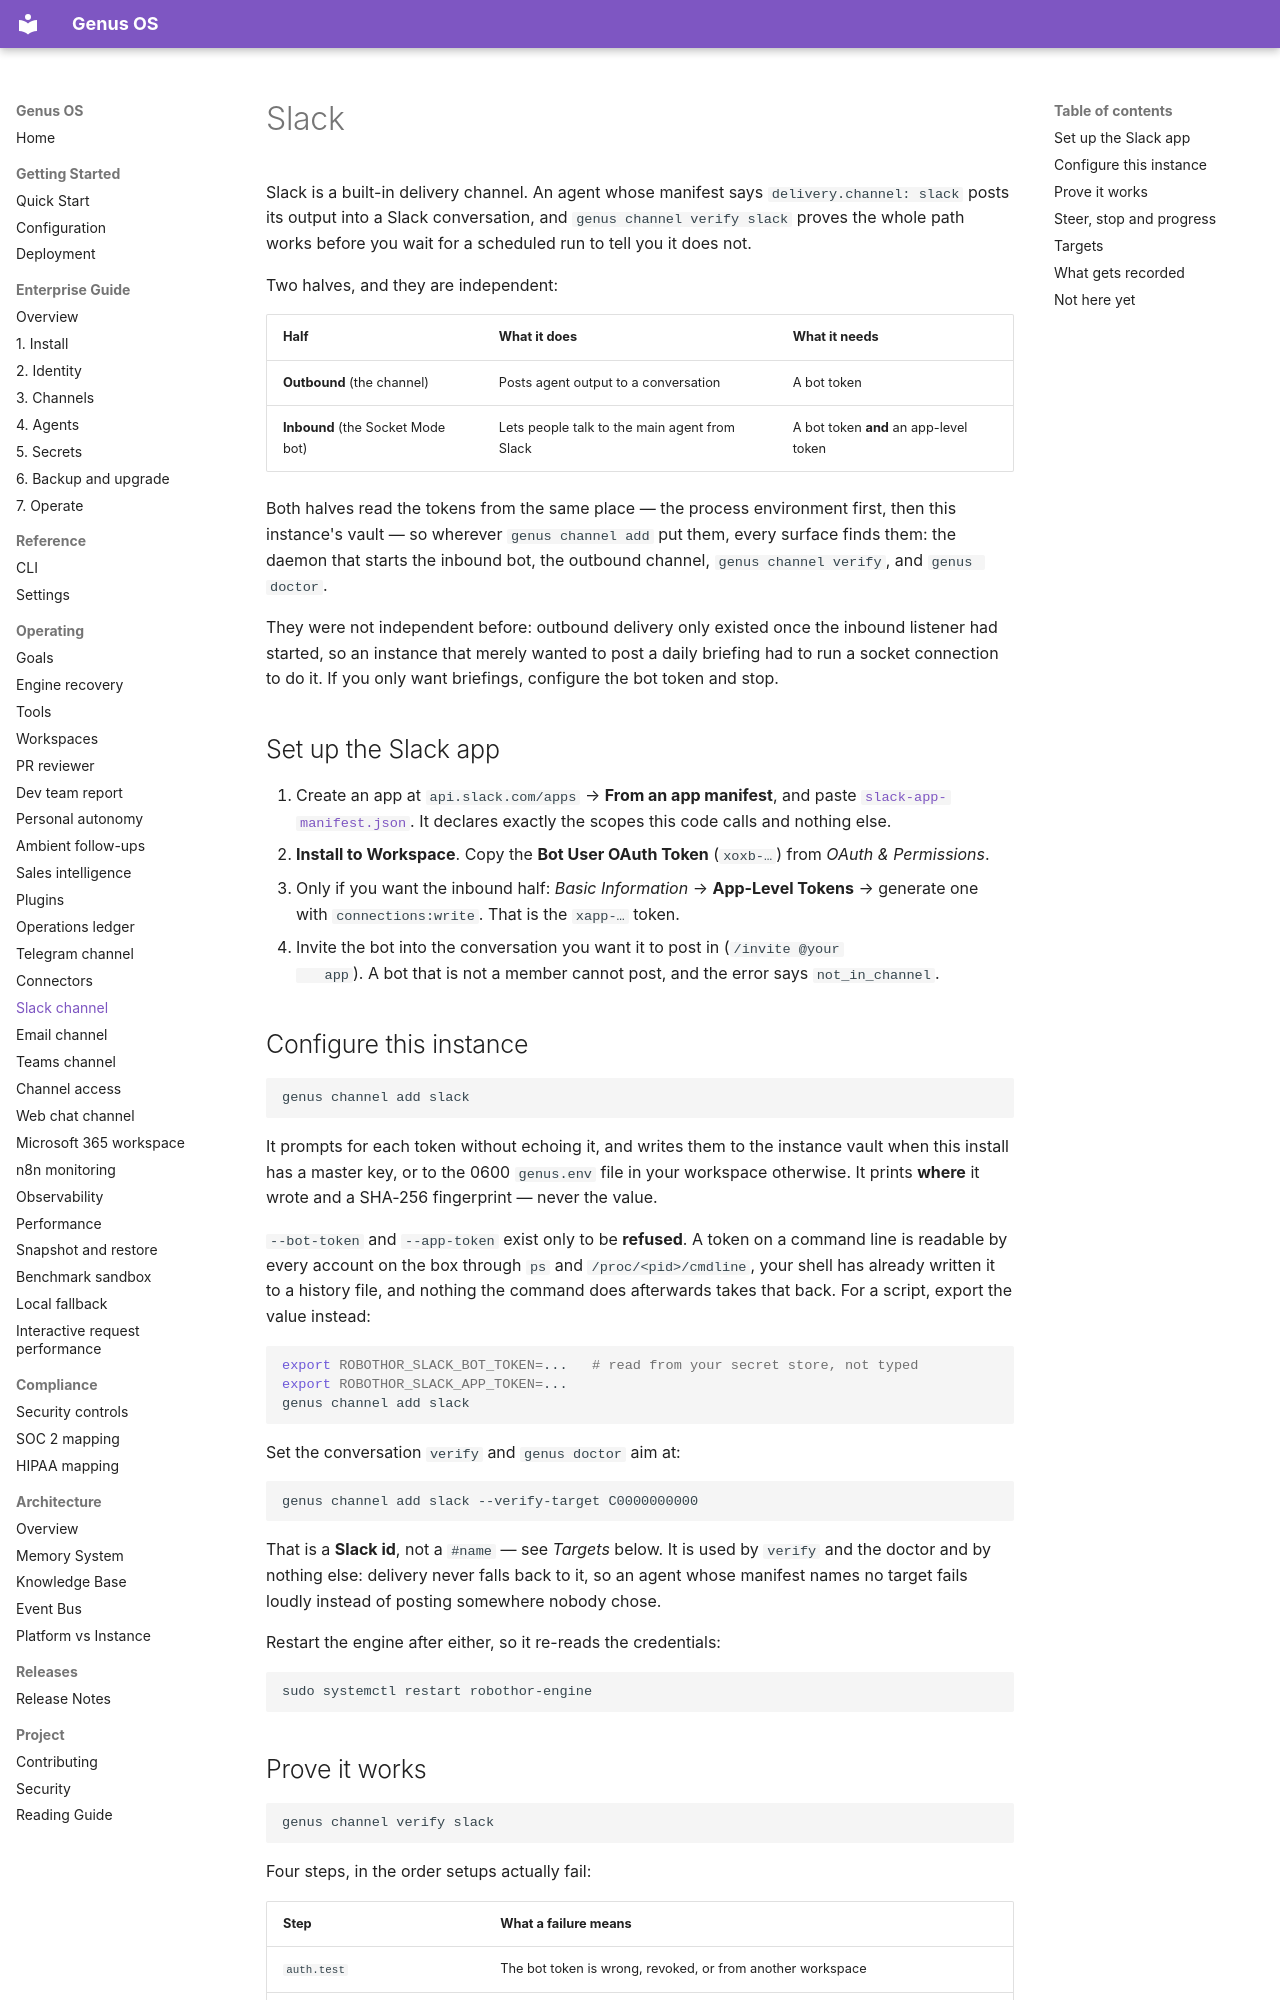

repository: Ironsail-llc/genus-os · page: channels/slack/index.html · generator: mkdocs

# Slack

Slack is a built-in delivery channel. An agent whose manifest says
`delivery.channel: slack` posts its output into a Slack conversation, and
`genus channel verify slack` proves the whole path works before you wait for a
scheduled run to tell you it does not.

Two halves, and they are independent:

| Half | What it does | What it needs |
|------|--------------|---------------|
| **Outbound** (the channel) | Posts agent output to a conversation | A bot token |
| **Inbound** (the Socket Mode bot) | Lets people talk to the main agent from Slack | A bot token **and** an app-level token |

Both halves read the tokens from the same place — the process environment first,
then this instance's vault — so wherever `genus channel add` put them, every
surface finds them: the daemon that starts the inbound bot, the outbound
channel, `genus channel verify`, and `genus doctor`.

They were not independent before: outbound delivery only existed once the
inbound listener had started, so an instance that merely wanted to post a daily
briefing had to run a socket connection to do it. If you only want briefings,
configure the bot token and stop.

## Set up the Slack app

1. Create an app at `api.slack.com/apps` → **From an app manifest**, and paste
   [`slack-app-manifest.json`](slack-app-manifest.json). It declares exactly the
   scopes this code calls and nothing else.
2. **Install to Workspace**. Copy the **Bot User OAuth Token** (`xoxb-…`) from
   *OAuth & Permissions*.
3. Only if you want the inbound half: *Basic Information* → **App-Level Tokens**
   → generate one with `connections:write`. That is the `xapp-…` token.
4. Invite the bot into the conversation you want it to post in (`/invite @your
   app`). A bot that is not a member cannot post, and the error says
   `not_in_channel`.

## Configure this instance

```bash
genus channel add slack
```

It prompts for each token without echoing it, and writes them to the instance
vault when this install has a master key, or to the 0600 `genus.env` file in
your workspace otherwise. It prints **where** it wrote and a SHA-256
fingerprint — never the value.

`--bot-token` and `--app-token` exist only to be **refused**. A token on a
command line is readable by every account on the box through `ps` and
`/proc/<pid>/cmdline`, your shell has already written it to a history file, and
nothing the command does afterwards takes that back. For a script, export the
value instead:

```bash
export ROBOTHOR_SLACK_BOT_TOKEN=...   # read from your secret store, not typed
export ROBOTHOR_SLACK_APP_TOKEN=...
genus channel add slack
```

Set the conversation `verify` and `genus doctor` aim at:

```bash
genus channel add slack --verify-target C0000000000
```

That is a **Slack id**, not a `#name` — see *Targets* below. It is used by
`verify` and the doctor and by nothing else: delivery never falls back to it, so
an agent whose manifest names no target fails loudly instead of posting
somewhere nobody chose.

Restart the engine after either, so it re-reads the credentials:

```bash
sudo systemctl restart robothor-engine
```
